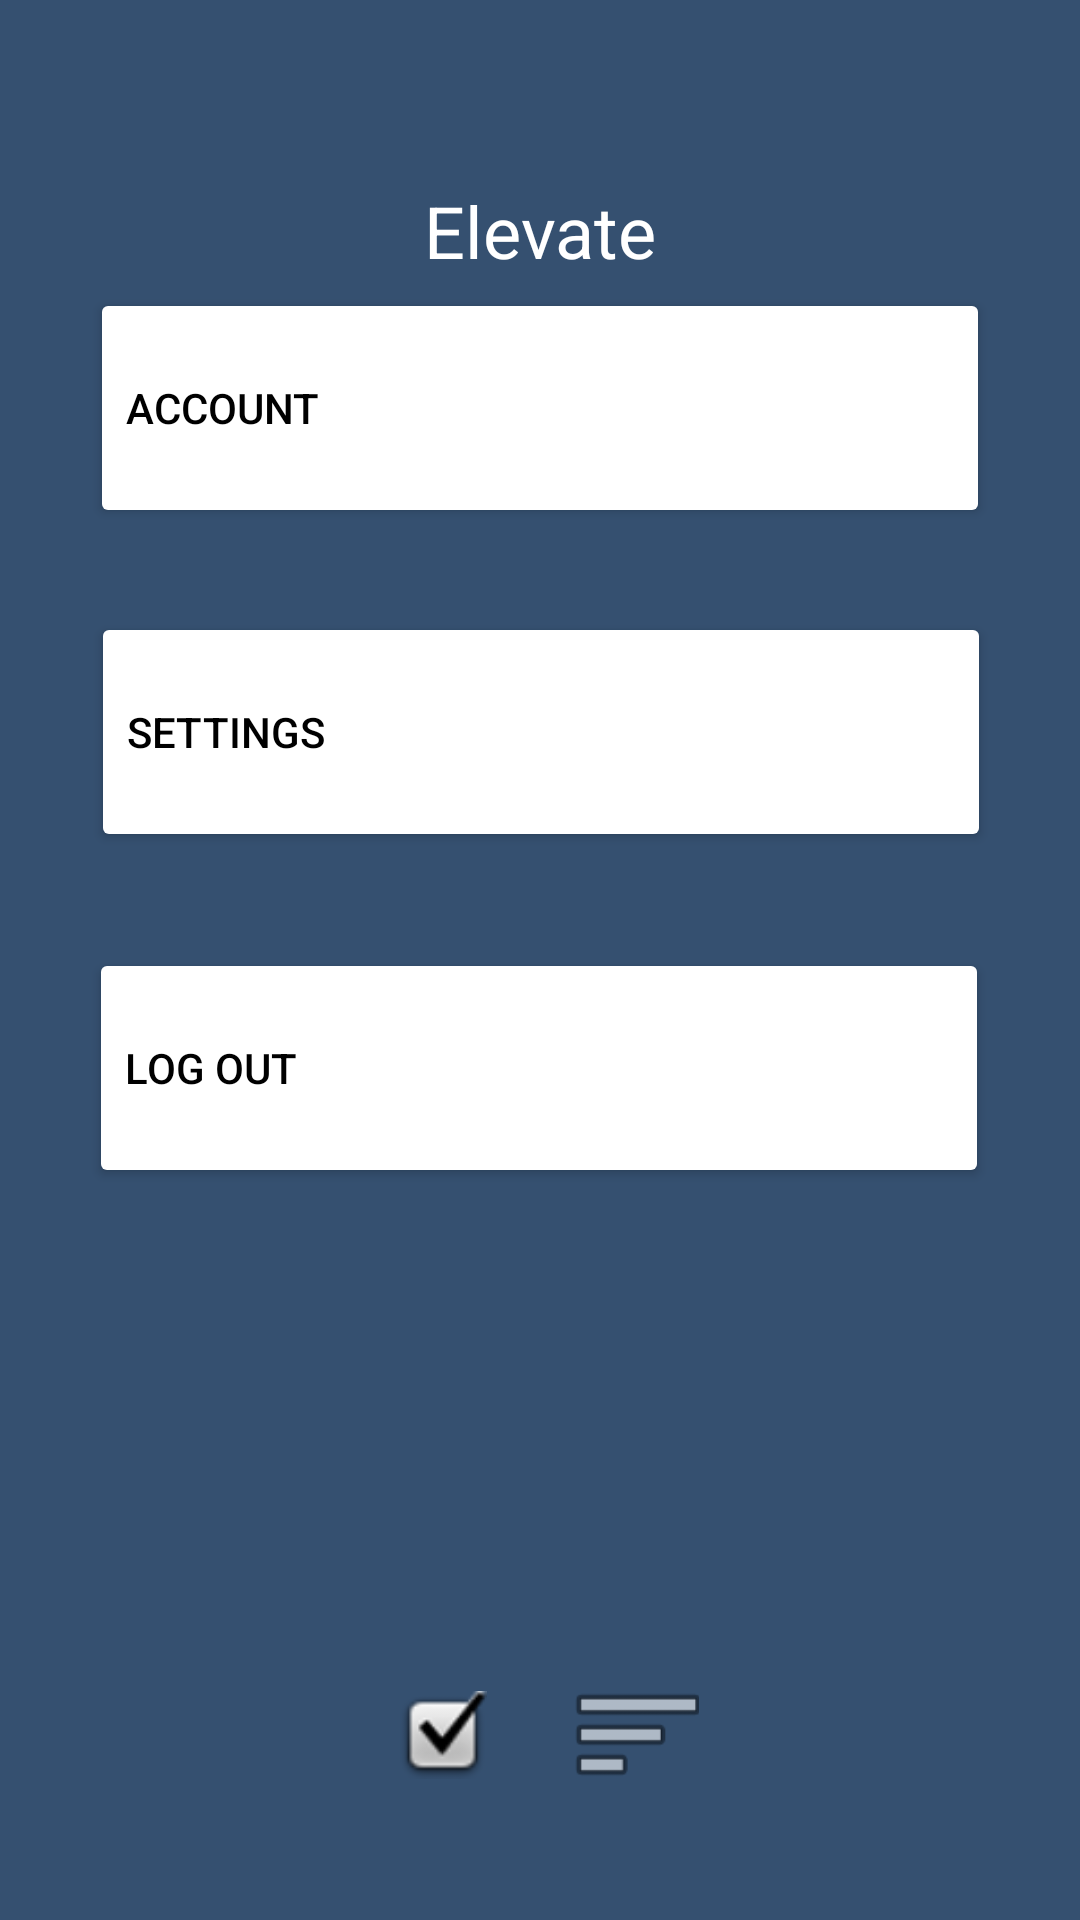

Produce the Android XML layout that renders to this screen, including the resource entries it uses.
<!-- AndroidManifest.xml: application theme Theme.Elevate -->
<!-- res/layout/fragment_account.xml -->
<?xml version="1.0" encoding="utf-8"?>
<androidx.constraintlayout.widget.ConstraintLayout xmlns:android="http://schemas.android.com/apk/res/android"
    xmlns:app="http://schemas.android.com/apk/res-auto"
    xmlns:tools="http://schemas.android.com/tools"
    android:layout_width="match_parent"
    android:layout_height="match_parent"
    android:background="@color/blue">
<FrameLayout
    android:layout_width="match_parent"
    android:layout_height="match_parent"
    android:id="@+id/fragment_account_container" />

    <Button
        android:id="@+id/Account"
        android:layout_width="300dp"
        android:layout_height="80dp"
        android:layout_marginBottom="464dp"
        android:backgroundTint="@color/white"
        android:text="Account"
        android:textAlignment="viewStart"
        android:textColor="@color/black"
        app:layout_constraintBottom_toBottomOf="parent"
        app:layout_constraintEnd_toEndOf="parent"
        app:layout_constraintStart_toStartOf="parent" />

    <Button
        android:id="@+id/Settings"
        android:layout_width="300dp"
        android:layout_height="80dp"
        android:layout_marginBottom="356dp"
        android:backgroundTint="@color/white"
        android:text="Settings"
        android:textAlignment="viewStart"
        android:textColor="@color/black"
        app:layout_constraintBottom_toBottomOf="parent"
        app:layout_constraintEnd_toEndOf="parent"
        app:layout_constraintHorizontal_bias="0.504"
        app:layout_constraintStart_toStartOf="parent" />

    <Button
        android:id="@+id/LogOut"
        android:layout_width="300dp"
        android:layout_height="80dp"
        android:layout_marginBottom="244dp"
        android:backgroundTint="@color/white"
        android:text="Log Out"
        android:textAlignment="viewStart"
        android:textColor="@color/black"
        app:layout_constraintBottom_toBottomOf="parent"
        app:layout_constraintEnd_toEndOf="parent"
        app:layout_constraintHorizontal_bias="0.495"
        app:layout_constraintStart_toStartOf="parent"
        android:onClick="goToLogin"/>

    <TextView
        android:id="@+id/EventBoard"
        android:layout_width="wrap_content"
        android:layout_height="wrap_content"
        android:layout_marginTop="8dp"
        android:text="Event Board"
        android:textColor="@color/white"
        app:layout_constraintEnd_toEndOf="parent"
        app:layout_constraintStart_toStartOf="parent"
        app:layout_constraintTop_toBottomOf="@id/appName" />

    <TextView
        android:id="@+id/appName"
        android:layout_width="wrap_content"
        android:layout_height="wrap_content"
        android:text="@string/app_name"
        android:textColor="@color/white"
        android:textSize="24sp"
        app:layout_constraintBottom_toBottomOf="parent"
        app:layout_constraintEnd_toEndOf="parent"
        app:layout_constraintStart_toStartOf="parent"
        app:layout_constraintTop_toTopOf="parent"
        app:layout_constraintVertical_bias="0.10" />

    <ImageButton
        android:id="@+id/homebutton"
        android:layout_width="63dp"
        android:layout_height="60dp"
        android:layout_marginStart="64dp"
        android:layout_marginBottom="32dp"
        android:background="@color/blue"
        android:contentDescription="Home button"
        android:scaleX="1.5"
        android:scaleY="1.5"
        android:src="@drawable/ic_home_black_24dp"
        app:layout_constraintBottom_toBottomOf="parent"
        app:layout_constraintStart_toStartOf="parent"
        android:onClick="goToHome"/>

    <ImageButton
        android:id="@+id/checkButton"
        android:layout_width="63dp"
        android:layout_height="60dp"
        android:layout_marginStart="1dp"
        android:layout_marginEnd="1dp"
        android:layout_marginBottom="32dp"
        android:background="@color/blue"
        android:scaleX="1.5"
        android:scaleY="1.5"
        android:src="@android:drawable/checkbox_on_background"
        app:layout_constraintBottom_toBottomOf="parent"
        app:layout_constraintEnd_toStartOf="@+id/listButton"
        app:layout_constraintStart_toEndOf="@+id/homebutton"
        android:onClick="goToTasks"/>

    <ImageButton
        android:id="@+id/listButton"
        android:layout_width="63dp"
        android:layout_height="60dp"
        android:layout_marginStart="1dp"
        android:layout_marginEnd="1dp"
        android:layout_marginBottom="32dp"
        android:background="@color/blue"
        android:scaleX="1.5"
        android:scaleY="1.5"
        android:src="@android:drawable/ic_menu_sort_by_size"
        app:layout_constraintBottom_toBottomOf="parent"
        app:layout_constraintEnd_toStartOf="@+id/profileButton"
        app:layout_constraintStart_toEndOf="@+id/checkButton"
        android:onClick="goToEvent"/>

    <ImageButton
        android:id="@+id/profileButton"
        android:layout_width="63dp"
        android:layout_height="60dp"
        android:layout_marginEnd="64dp"
        android:layout_marginBottom="32dp"
        android:background="@color/blue"
        android:src="@android:drawable/sym_def_app_icon"
        app:layout_constraintBottom_toBottomOf="parent"
        app:layout_constraintEnd_toEndOf="parent" />

</androidx.constraintlayout.widget.ConstraintLayout>
<!-- resources referenced by this layout -->
<resources>
  <color name="black">#FF000000</color>
  <color name="blue">#355070</color>
  <color name="white">#FFFFFFFF</color>
  <string name="app_name">Elevate</string>
  <style name="Theme.Elevate" parent="Base.Theme.Elevate" />
  <style name="Base.Theme.Elevate" parent="Theme.Material3.DayNight.NoActionBar">
          
          
      </style>
</resources>
